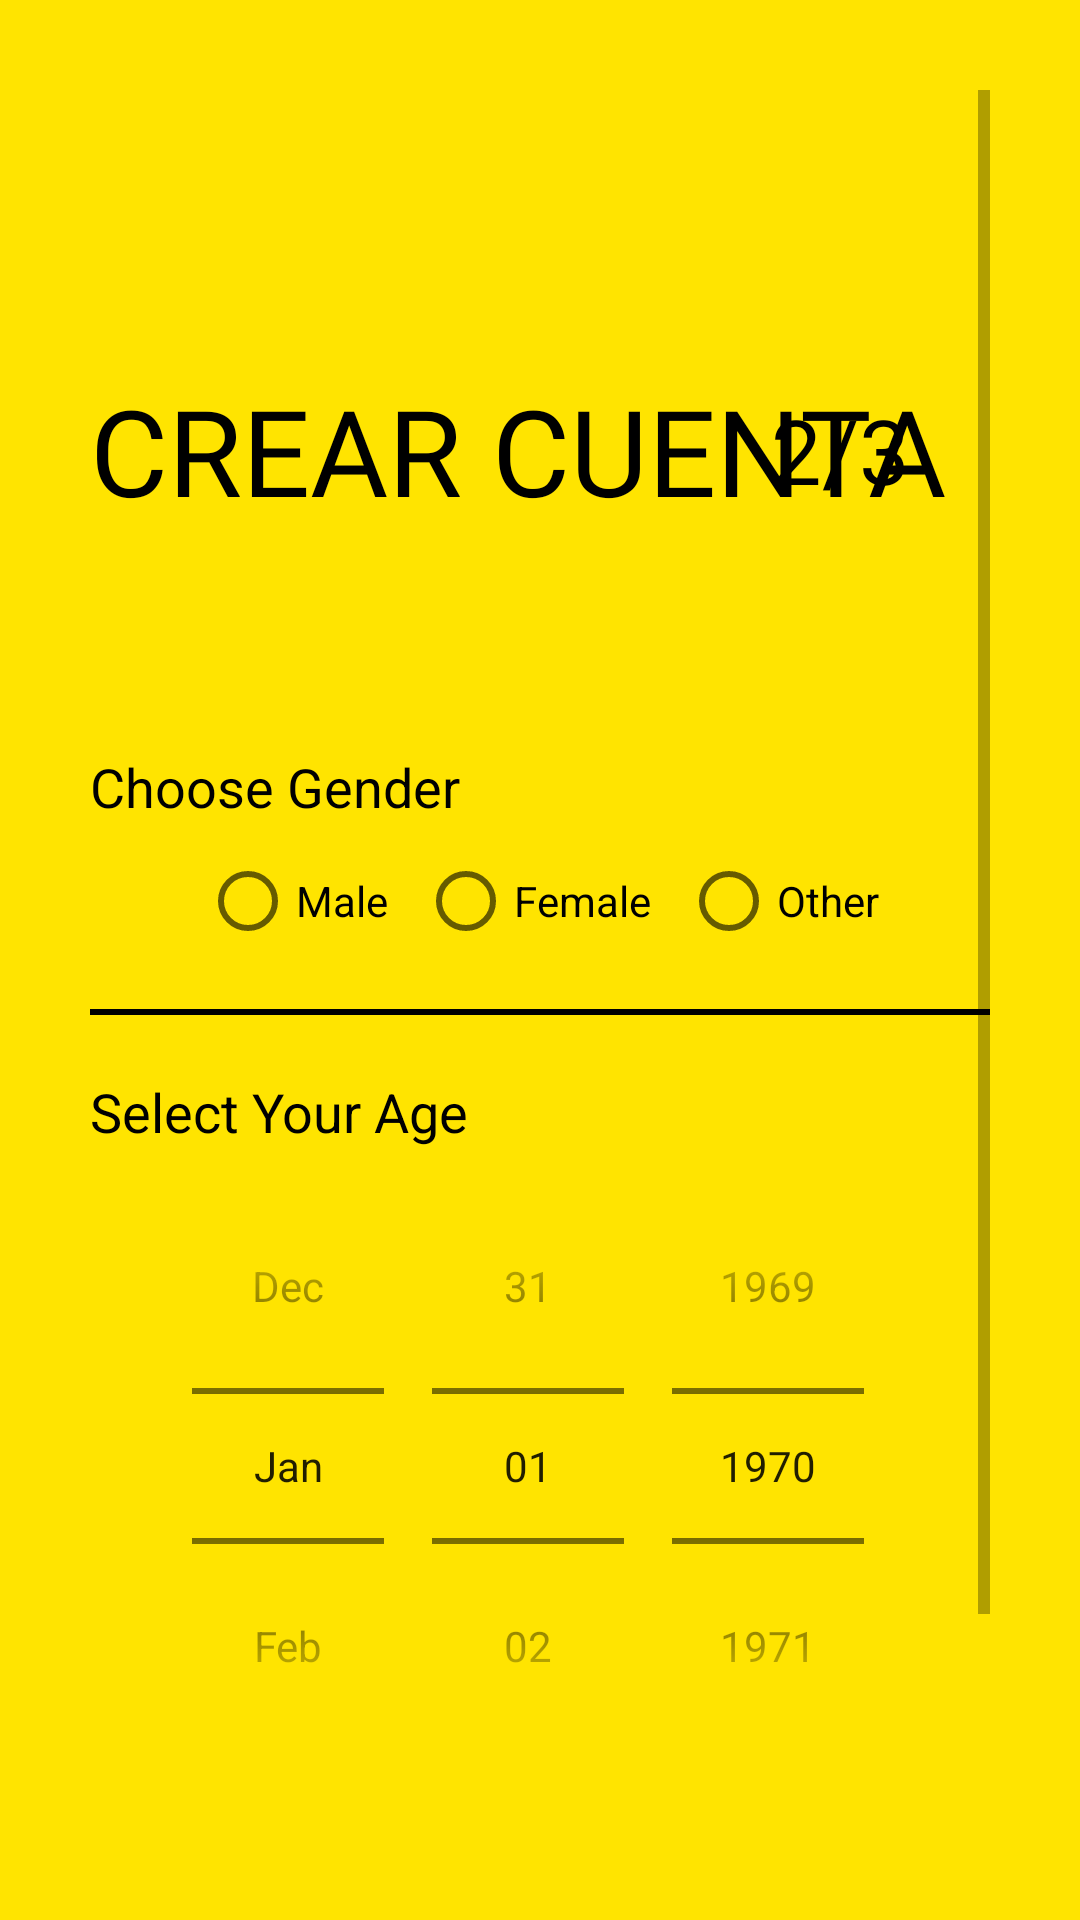

Write the Android layout XML for this screen, with the resource values it uses.
<!-- AndroidManifest.xml: application theme AppTheme -->
<!-- res/layout/activity_sign_up2nd_class.xml -->
<?xml version="1.0" encoding="utf-8"?>

<ScrollView xmlns:android="http://schemas.android.com/apk/res/android"
    xmlns:tools="http://schemas.android.com/tools"
    android:layout_width="match_parent"
    android:layout_height="match_parent"
    android:background="@color/colorPrimary"
    android:padding="30dp"
    tools:context=".Common.LoginSignup.SignUp2ndClass">

    <LinearLayout
        android:layout_width="match_parent"
        android:layout_height="wrap_content"
        android:orientation="vertical">

        <ImageView
            android:id="@+id/signup_back_button"
            android:layout_width="wrap_content"
            android:layout_height="wrap_content"
            android:padding="5dp"
            android:src="@drawable/general_back_icon"
            android:transitionName="transition_back_arrow_btn" />


        <RelativeLayout
            android:layout_width="match_parent"
            android:layout_height="wrap_content"
            android:layout_marginTop="50dp">

            <TextView
                android:id="@+id/signup_title_text"
                android:layout_width="wrap_content"
                android:layout_height="wrap_content"
                android:fontFamily="@font/muli_black"
                android:text="@string/create_account"
                android:textAllCaps="true"
                android:textColor="@color/black"
                android:layout_centerVertical="true"
                android:textSize="40sp"
                android:transitionName="transition_title_text" />


            <TextView
                android:id="@+id/signup_slide_text"
                android:layout_width="100dp"
                android:layout_height="100dp"
                android:layout_marginTop="20dp"
                android:fontFamily="@font/ds_digital_bold"
                android:text="2/3"
                android:layout_alignParentRight="true"
                android:textColor="@color/black"
                android:textAlignment="center"
                android:textSize="30sp"
                android:padding="10dp"
                android:layout_centerVertical="true"
                android:background="@drawable/circle_black_border"
                android:transitionName="transition_slide_text"
                android:gravity="center" />

        </RelativeLayout>


        <LinearLayout
            android:layout_width="match_parent"
            android:layout_height="wrap_content"
            android:layout_marginTop="40dp"
            android:orientation="vertical">

            <TextView
                android:layout_width="wrap_content"
                android:layout_height="wrap_content"
                android:text="Choose Gender"
                android:textColor="@color/black"
                android:textSize="18sp" />

            <RadioGroup
                android:id="@+id/radio_group"
                android:layout_width="wrap_content"
                android:layout_height="match_parent"
                android:layout_gravity="center"
                android:layout_marginTop="10dp"
                android:orientation="horizontal">

                <RadioButton
                    android:id="@+id/male"
                    android:layout_width="wrap_content"
                    android:layout_height="wrap_content"
                    android:text="Male" />

                <RadioButton
                    android:id="@+id/female"
                    android:layout_width="wrap_content"
                    android:layout_height="wrap_content"
                    android:layout_marginLeft="10dp"
                    android:text="Female" />

                <RadioButton
                    android:id="@+id/others"
                    android:layout_width="wrap_content"
                    android:layout_height="wrap_content"
                    android:layout_marginLeft="10dp"
                    android:text="Other" />
            </RadioGroup>


            <View
                android:layout_width="match_parent"
                android:layout_height="2dp"
                android:layout_marginTop="20dp"
                android:layout_marginBottom="20dp"
                android:background="@color/black" />

            <TextView
                android:layout_width="wrap_content"
                android:layout_height="wrap_content"
                android:text="Select Your Age"
                android:textColor="@color/black"
                android:textSize="18sp" />

            <DatePicker
                android:id="@+id/age_picker"
                android:layout_width="match_parent"
                android:layout_height="wrap_content"
                android:calendarViewShown="false"
                android:datePickerMode="spinner"
                android:spinnersShown="true" />


        </LinearLayout>


        <Button
            android:id="@+id/signup_next_button"
            android:layout_width="match_parent"
            android:layout_height="wrap_content"
            android:layout_marginTop="20dp"
            android:background="@color/black"
            android:elevation="5dp"
            android:onClick="call3rdSigupScreen"
            android:text="@string/next_btn"
            android:textColor="@color/white"
            android:transitionName="transition_next_btn" />


        <Button
            android:id="@+id/signup_login_button"
            android:layout_width="match_parent"
            android:layout_height="wrap_content"
            android:layout_marginTop="20dp"
            android:background="#00000000"
            android:elevation="5dp"
            android:fontFamily="@font/muli"
            android:text="@string/login"
            android:textColor="@color/black"
            android:transitionName="transition_login_btn" />


    </LinearLayout>

</ScrollView>
<!-- resources referenced by this layout -->
<resources>
  <color name="black">#000</color>
  <color name="colorPrimary">#ffe400</color>
  <color name="white">#fff</color>
  <string name="create_account">Crear cuenta</string>
  <string name="login">Login</string>
  <string name="next_btn">Siguiente</string>
  <style name="AppTheme" parent="Theme.MaterialComponents.Light.NoActionBar.Bridge">
          
          <item name="colorPrimary">@color/colorPrimary</item>
          <item name="colorPrimaryDark">@color/colorPrimaryDark</item>
          <item name="colorAccent">@color/colorAccent</item>
      </style>
  <color name="colorPrimaryDark">#ffa600</color>
  <color name="colorAccent">#272727</color>
</resources>
